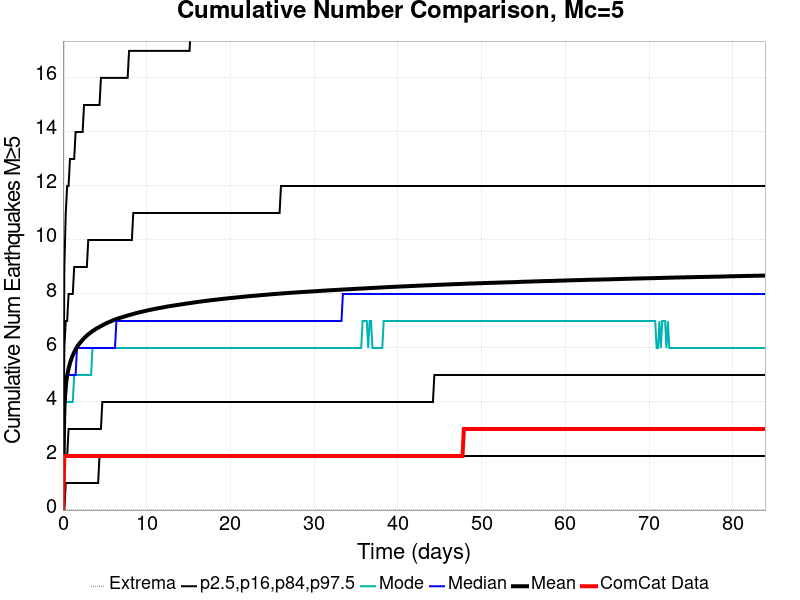

Values plotted in this chart, from the file beside it:
Time (days), ComCat Data, Simulation Mean, Simulation Median, Simulation Mode, Simulation Minimum, Simulation Maximum, 2.5 %-ile, 16 %-ile, 84 %-ile, 97.5 %-ile
0.0, 0.0, 0.0, 0.0, 0.0, 0.0, 0.0, 0.0, 0.0, 0.0, 0.0
0.168, 2.0, 3.945, 4.0, 3.0, 0.0, 23.0, 0.0, 2.0, 6.0, 9.0
0.336, 2.0, 4.602, 4.0, 4.0, 0.0, 32.0, 1.0, 2.0, 7.0, 11.0
0.5041, 2.0, 4.981, 5.0, 4.0, 0.0, 39.0, 1.0, 2.0, 7.0, 12.0
0.6721, 2.0, 5.238, 5.0, 4.0, 0.0, 46.0, 1.0, 3.0, 8.0, 12.0
0.8401, 2.0, 5.439, 5.0, 4.0, 0.0, 46.0, 1.0, 3.0, 8.0, 13.0
1.008, 2.0, 5.601, 5.0, 4.0, 0.0, 47.0, 1.0, 3.0, 8.0, 13.0
1.176, 2.0, 5.734, 5.0, 4.0, 0.0, 49.0, 1.0, 3.0, 8.0, 13.0
1.344, 2.0, 5.847, 5.0, 5.0, 0.0, 49.0, 1.0, 3.0, 9.0, 13.0
1.512, 2.0, 5.949, 5.0, 5.0, 0.0, 49.0, 1.0, 3.0, 9.0, 14.0
1.68, 2.0, 6.038, 6.0, 5.0, 0.0, 49.0, 1.0, 3.0, 9.0, 14.0
1.848, 2.0, 6.116, 6.0, 5.0, 0.0, 50.0, 1.0, 3.0, 9.0, 14.0
2.016, 2.0, 6.186, 6.0, 5.0, 0.0, 50.0, 1.0, 3.0, 9.0, 14.0
2.184, 2.0, 6.246, 6.0, 5.0, 0.0, 52.0, 1.0, 3.0, 9.0, 14.0
2.352, 2.0, 6.305, 6.0, 5.0, 0.0, 53.0, 1.0, 3.0, 9.0, 14.0
2.52, 2.0, 6.36, 6.0, 5.0, 0.0, 53.0, 1.0, 3.0, 9.0, 15.0
2.688, 2.0, 6.412, 6.0, 5.0, 0.0, 53.0, 1.0, 3.0, 9.0, 15.0
2.856, 2.0, 6.461, 6.0, 5.0, 0.0, 53.0, 1.0, 3.0, 9.0, 15.0
3.024, 2.0, 6.503, 6.0, 5.0, 0.0, 53.0, 1.0, 3.0, 10.0, 15.0
3.192, 2.0, 6.545, 6.0, 5.0, 0.0, 53.0, 1.0, 3.0, 10.0, 15.0
3.36, 2.0, 6.585, 6.0, 5.0, 0.0, 54.0, 1.0, 3.0, 10.0, 15.0
3.528, 2.0, 6.623, 6.0, 6.0, 0.0, 54.0, 1.0, 3.0, 10.0, 15.0
3.696, 2.0, 6.658, 6.0, 6.0, 0.0, 55.0, 1.0, 3.0, 10.0, 15.0
3.865, 2.0, 6.693, 6.0, 6.0, 0.0, 55.0, 1.0, 3.0, 10.0, 15.0
4.033, 2.0, 6.725, 6.0, 6.0, 0.0, 55.0, 1.0, 3.0, 10.0, 15.0
4.201, 2.0, 6.752, 6.0, 6.0, 0.0, 57.0, 1.0, 3.0, 10.0, 15.0
4.369, 2.0, 6.783, 6.0, 6.0, 0.0, 57.0, 2.0, 3.0, 10.0, 15.0
4.537, 2.0, 6.811, 6.0, 6.0, 0.0, 57.0, 2.0, 3.0, 10.0, 16.0
4.705, 2.0, 6.839, 6.0, 6.0, 0.0, 58.0, 2.0, 4.0, 10.0, 16.0
4.873, 2.0, 6.869, 6.0, 6.0, 0.0, 58.0, 2.0, 4.0, 10.0, 16.0
5.041, 2.0, 6.894, 6.0, 6.0, 0.0, 59.0, 2.0, 4.0, 10.0, 16.0
5.209, 2.0, 6.919, 6.0, 6.0, 0.0, 59.0, 2.0, 4.0, 10.0, 16.0
5.377, 2.0, 6.942, 6.0, 6.0, 0.0, 59.0, 2.0, 4.0, 10.0, 16.0
5.545, 2.0, 6.966, 6.0, 6.0, 0.0, 59.0, 2.0, 4.0, 10.0, 16.0
5.713, 2.0, 6.987, 6.0, 6.0, 0.0, 59.0, 2.0, 4.0, 10.0, 16.0
5.881, 2.0, 7.01, 6.0, 6.0, 0.0, 59.0, 2.0, 4.0, 10.0, 16.0
6.049, 2.0, 7.032, 6.0, 6.0, 0.0, 59.0, 2.0, 4.0, 10.0, 16.0
6.217, 2.0, 7.053, 6.0, 6.0, 0.0, 59.0, 2.0, 4.0, 10.0, 16.0
6.385, 2.0, 7.071, 7.0, 6.0, 0.0, 59.0, 2.0, 4.0, 10.0, 16.0
6.553, 2.0, 7.089, 7.0, 6.0, 0.0, 59.0, 2.0, 4.0, 10.0, 16.0
6.721, 2.0, 7.107, 7.0, 6.0, 0.0, 59.0, 2.0, 4.0, 10.0, 16.0
6.889, 2.0, 7.124, 7.0, 6.0, 0.0, 59.0, 2.0, 4.0, 10.0, 16.0
7.057, 2.0, 7.14, 7.0, 6.0, 0.0, 59.0, 2.0, 4.0, 10.0, 16.0
7.225, 2.0, 7.155, 7.0, 6.0, 0.0, 59.0, 2.0, 4.0, 10.0, 16.0
7.393, 2.0, 7.172, 7.0, 6.0, 0.0, 59.0, 2.0, 4.0, 10.0, 16.0
7.561, 2.0, 7.189, 7.0, 6.0, 0.0, 59.0, 2.0, 4.0, 10.0, 16.0
7.729, 2.0, 7.204, 7.0, 6.0, 0.0, 60.0, 2.0, 4.0, 10.0, 16.0
7.897, 2.0, 7.219, 7.0, 6.0, 0.0, 60.0, 2.0, 4.0, 10.0, 17.0
8.065, 2.0, 7.233, 7.0, 6.0, 0.0, 62.0, 2.0, 4.0, 10.0, 17.0
8.233, 2.0, 7.247, 7.0, 6.0, 0.0, 62.0, 2.0, 4.0, 10.0, 17.0
8.401, 2.0, 7.262, 7.0, 6.0, 0.0, 62.0, 2.0, 4.0, 11.0, 17.0
8.569, 2.0, 7.277, 7.0, 6.0, 0.0, 62.0, 2.0, 4.0, 11.0, 17.0
8.737, 2.0, 7.291, 7.0, 6.0, 0.0, 62.0, 2.0, 4.0, 11.0, 17.0
8.905, 2.0, 7.304, 7.0, 6.0, 0.0, 62.0, 2.0, 4.0, 11.0, 17.0
9.073, 2.0, 7.316, 7.0, 6.0, 0.0, 62.0, 2.0, 4.0, 11.0, 17.0
9.241, 2.0, 7.33, 7.0, 6.0, 0.0, 62.0, 2.0, 4.0, 11.0, 17.0
9.409, 2.0, 7.341, 7.0, 6.0, 0.0, 62.0, 2.0, 4.0, 11.0, 17.0
9.577, 2.0, 7.354, 7.0, 6.0, 0.0, 62.0, 2.0, 4.0, 11.0, 17.0
9.745, 2.0, 7.365, 7.0, 6.0, 0.0, 62.0, 2.0, 4.0, 11.0, 17.0
9.913, 2.0, 7.378, 7.0, 6.0, 0.0, 62.0, 2.0, 4.0, 11.0, 17.0
... 440 more rows
